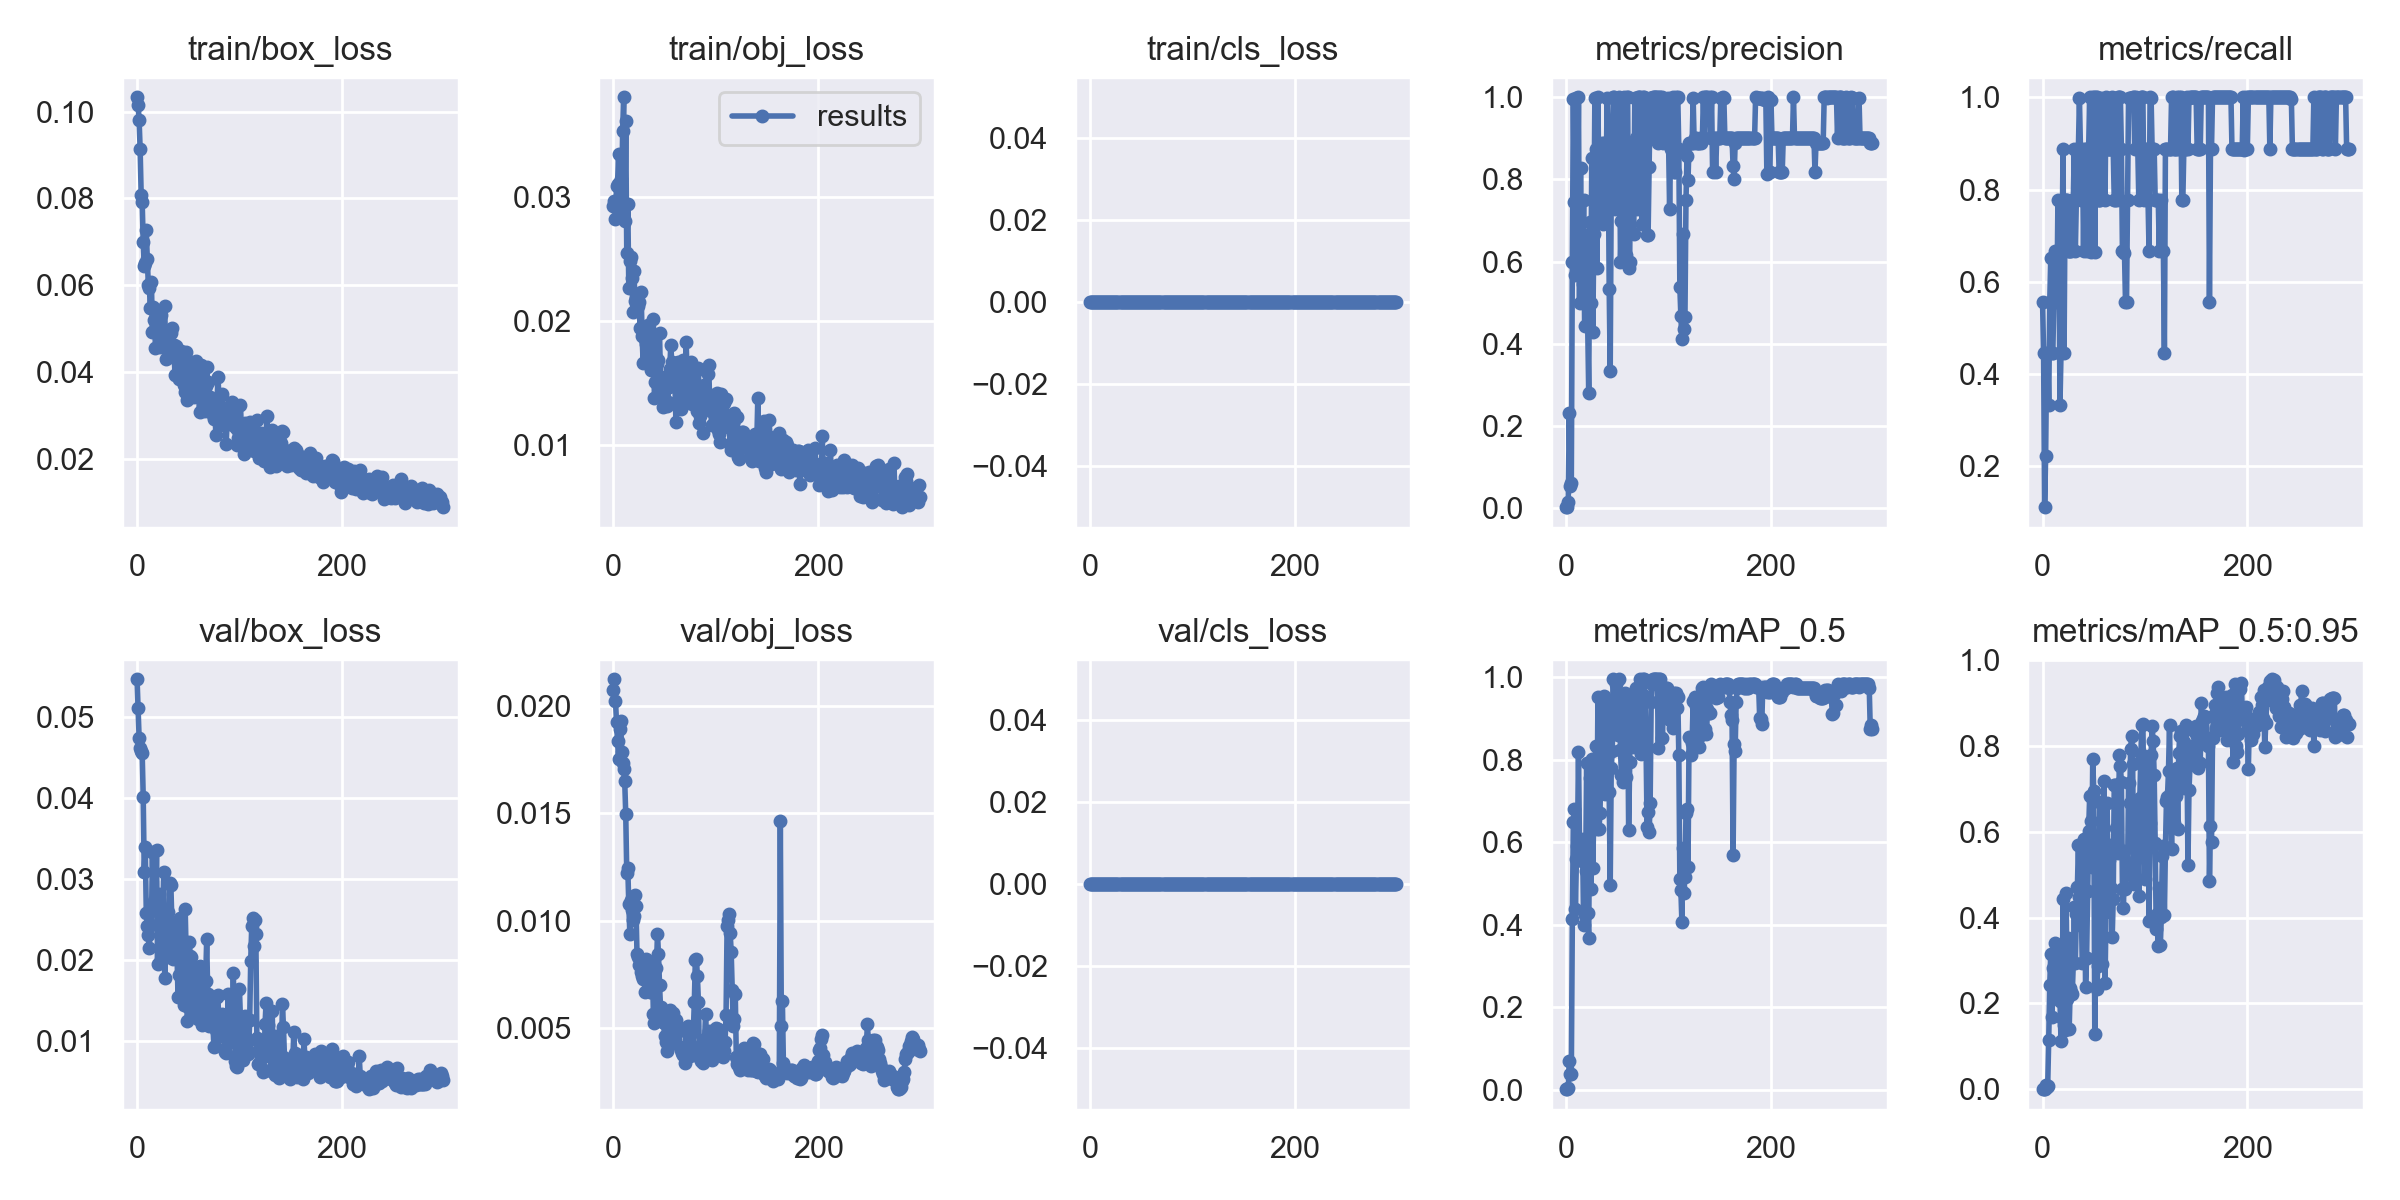

Data behind this chart, as committed beside it:
epoch, train/box_loss, train/obj_loss, train/cls_loss, metrics/precision, metrics/recall, metrics/mAP_0.5, metrics/mAP_0.5:0.95, val/box_loss, val/obj_loss, val/cls_loss, x/lr0, x/lr1, x/lr2
0, 0.1033, 0.02924, 0, 0.001857, 0.5556, 0.001045, 0.0001302, 0.05462, 0.02072, 0, 0.00018, 0.00018, 0.09838
1, 0.1015, 0.02962, 0, 0.002717, 0.4444, 0.001976, 0.0003243, 0.05108, 0.02124, 0, 0.00037, 0.00037, 0.09667
2, 0.09808, 0.02816, 0, 0.01439, 0.1111, 0.004099, 0.0004303, 0.04738, 0.02021, 0, 0.00056, 0.00056, 0.09496
3, 0.0913, 0.03086, 0, 0.2307, 0.2222, 0.06829, 0.009067, 0.0462, 0.01923, 0, 0.0007499, 0.0007499, 0.09325
4, 0.08087, 0.031, 0, 0.05212, 0.4444, 0.03883, 0.005747, 0.04581, 0.01837, 0, 0.0009397, 0.0009397, 0.09154
5, 0.07906, 0.0334, 0, 0.0612, 0.4444, 0.03672, 0.006493, 0.04548, 0.01754, 0, 0.001129, 0.001129, 0.08983
6, 0.07003, 0.02898, 0, 0.5985, 0.3317, 0.4128, 0.1144, 0.04015, 0.01894, 0, 0.001319, 0.001319, 0.08812
7, 0.06436, 0.03145, 0, 0.9952, 0.5556, 0.6496, 0.2432, 0.03083, 0.0193, 0, 0.001508, 0.001508, 0.08641
8, 0.06518, 0.02972, 0, 0.7452, 0.6517, 0.6814, 0.3162, 0.03391, 0.01787, 0, 0.001698, 0.001698, 0.0847
9, 0.07261, 0.03531, 0, 0.5678, 0.4444, 0.4378, 0.1693, 0.02581, 0.01736, 0, 0.001887, 0.001887, 0.08299
10, 0.06594, 0.03799, 0, 0.9987, 0.4444, 0.5598, 0.2816, 0.02414, 0.01704, 0, 0.002075, 0.002075, 0.08128
11, 0.06009, 0.02802, 0, 0.713, 0.5556, 0.5909, 0.2163, 0.0231, 0.0165, 0, 0.002264, 0.002264, 0.07956
12, 0.0594, 0.03605, 0, 1, 0.6661, 0.8188, 0.3419, 0.02144, 0.01499, 0, 0.002452, 0.002452, 0.07785
13, 0.05468, 0.02548, 0, 0.499, 0.6643, 0.5944, 0.263, 0.02612, 0.01224, 0, 0.00264, 0.00264, 0.07614
14, 0.0608, 0.02941, 0, 0.8272, 0.5556, 0.589, 0.2616, 0.02424, 0.01246, 0, 0.002828, 0.002828, 0.07443
15, 0.04911, 0.02268, 0, 0.583, 0.7778, 0.5553, 0.2506, 0.03327, 0.01076, 0, 0.003015, 0.003015, 0.07272
16, 0.05491, 0.0248, 0, 0.5445, 0.6667, 0.6071, 0.3186, 0.02617, 0.009411, 0, 0.003202, 0.003202, 0.071
17, 0.0519, 0.02517, 0, 0.7494, 0.3325, 0.4003, 0.2056, 0.0273, 0.01097, 0, 0.003388, 0.003388, 0.06929
18, 0.04546, 0.02345, 0, 0.443, 0.4444, 0.4234, 0.112, 0.02618, 0.01052, 0, 0.003574, 0.003574, 0.06757
19, 0.04962, 0.02072, 0, 0.4984, 0.6667, 0.5299, 0.1653, 0.03356, 0.01005, 0, 0.00376, 0.00376, 0.06586
20, 0.05301, 0.024, 0, 0.6653, 0.8889, 0.7926, 0.4435, 0.01947, 0.01025, 0, 0.003945, 0.003945, 0.06414
21, 0.05076, 0.02161, 0, 0.4444, 0.4443, 0.428, 0.1492, 0.02807, 0.0112, 0, 0.00413, 0.00413, 0.06243
22, 0.04578, 0.02185, 0, 0.2798, 0.7771, 0.367, 0.1381, 0.02651, 0.01068, 0, 0.004314, 0.004314, 0.06071
23, 0.05308, 0.02118, 0, 0.6966, 0.7778, 0.7546, 0.4585, 0.02002, 0.008471, 0, 0.004497, 0.004497, 0.059
24, 0.04643, 0.02116, 0, 0.4997, 0.7778, 0.487, 0.2105, 0.02152, 0.008337, 0, 0.00468, 0.00468, 0.05728
25, 0.04964, 0.02155, 0, 0.8516, 0.6667, 0.8007, 0.353, 0.02448, 0.007967, 0, 0.004863, 0.004863, 0.05556
26, 0.04886, 0.0194, 0, 0.4283, 0.6667, 0.5382, 0.14, 0.03078, 0.007996, 0, 0.005045, 0.005045, 0.05384
27, 0.05516, 0.02233, 0, 0.6664, 0.6659, 0.6775, 0.2365, 0.01772, 0.007604, 0, 0.005226, 0.005226, 0.05213
28, 0.04289, 0.0188, 0, 0.9994, 0.6667, 0.7852, 0.2275, 0.02399, 0.007445, 0, 0.005406, 0.005406, 0.05041
29, 0.04738, 0.0166, 0, 0.875, 0.7775, 0.8332, 0.2217, 0.02258, 0.0073, 0, 0.005586, 0.005586, 0.04869
30, 0.04877, 0.0193, 0, 0.5831, 0.7778, 0.6315, 0.2933, 0.02589, 0.007538, 0, 0.005765, 0.005765, 0.04696
31, 0.04635, 0.01857, 0, 1, 0.8884, 0.951, 0.4238, 0.02035, 0.006697, 0, 0.005943, 0.005943, 0.04524
32, 0.0465, 0.01814, 0, 0.7498, 0.6661, 0.6324, 0.2951, 0.02949, 0.008206, 0, 0.006121, 0.006121, 0.04352
33, 0.04887, 0.01658, 0, 0.6983, 0.7778, 0.6696, 0.408, 0.02927, 0.007645, 0, 0.006298, 0.006298, 0.0418
34, 0.05015, 0.01966, 0, 0.8, 0.8889, 0.7989, 0.4705, 0.02458, 0.007198, 0, 0.006473, 0.006473, 0.04007
35, 0.04492, 0.01684, 0, 0.8883, 0.8889, 0.8878, 0.57, 0.02011, 0.007457, 0, 0.006648, 0.006648, 0.03835
36, 0.04614, 0.0184, 0, 0.6921, 0.9991, 0.8306, 0.4471, 0.02031, 0.006704, 0, 0.006823, 0.006823, 0.03662
37, 0.03928, 0.01601, 0, 0.8887, 0.8889, 0.9553, 0.3837, 0.02367, 0.00671, 0, 0.006996, 0.006996, 0.0349
38, 0.04604, 0.01778, 0, 0.7778, 0.7778, 0.7176, 0.3894, 0.02318, 0.007949, 0, 0.007169, 0.007169, 0.03317
39, 0.04277, 0.02013, 0, 0.8, 0.8889, 0.8402, 0.2938, 0.02076, 0.005662, 0, 0.00734, 0.00734, 0.03144
40, 0.04298, 0.01377, 0, 0.9995, 0.6667, 0.891, 0.5833, 0.01542, 0.005245, 0, 0.007511, 0.007511, 0.02971
41, 0.03833, 0.01507, 0, 0.8863, 0.8889, 0.9388, 0.5225, 0.01811, 0.005607, 0, 0.007681, 0.007681, 0.02798
42, 0.03995, 0.017, 0, 0.532, 0.8889, 0.7206, 0.2373, 0.0252, 0.007813, 0, 0.007849, 0.007849, 0.02625
43, 0.04473, 0.01651, 0, 0.3332, 0.6667, 0.4963, 0.306, 0.02284, 0.009412, 0, 0.008017, 0.008017, 0.02452
44, 0.04147, 0.01684, 0, 0.777, 0.7748, 0.7806, 0.4611, 0.01964, 0.008452, 0, 0.008184, 0.008184, 0.02278
45, 0.03854, 0.01902, 0, 0.7999, 0.8889, 0.8218, 0.6022, 0.01688, 0.007038, 0, 0.008349, 0.008349, 0.02105
46, 0.03702, 0.01517, 0, 1, 1, 0.995, 0.6843, 0.01443, 0.005979, 0, 0.008514, 0.008514, 0.01931
47, 0.03534, 0.01458, 0, 1, 0.6655, 0.8753, 0.625, 0.02628, 0.005841, 0, 0.008677, 0.008677, 0.01758
48, 0.04467, 0.01308, 0, 0.7271, 0.8889, 0.8702, 0.5183, 0.02039, 0.00564, 0, 0.00884, 0.00884, 0.01584
49, 0.03341, 0.01379, 0, 0.8998, 1, 0.984, 0.7689, 0.01245, 0.005243, 0, 0.009001, 0.009001, 0.0141
50, 0.03442, 0.01549, 0, 0.8182, 0.9999, 0.955, 0.6945, 0.01421, 0.004648, 0, 0.009161, 0.009161, 0.01236
51, 0.04118, 0.01547, 0, 0.8568, 0.6649, 0.86, 0.1282, 0.0222, 0.004358, 0, 0.00932, 0.00932, 0.01062
52, 0.04202, 0.01315, 0, 0.9997, 1, 0.995, 0.5301, 0.02048, 0.003933, 0, 0.009421, 0.009421, 0.009421
53, 0.04223, 0.01349, 0, 0.5997, 1, 0.8241, 0.2342, 0.02038, 0.004214, 0, 0.009421, 0.009421, 0.009421
54, 0.04004, 0.0147, 0, 0.6991, 0.7778, 0.7632, 0.288, 0.01902, 0.005384, 0, 0.0094, 0.0094, 0.0094
55, 0.03788, 0.01612, 0, 0.7689, 0.7778, 0.7464, 0.5041, 0.01375, 0.005849, 0, 0.009377, 0.009377, 0.009377
56, 0.03431, 0.01802, 0, 1, 0.7775, 0.9046, 0.6704, 0.01415, 0.004504, 0, 0.009355, 0.009355, 0.009355
57, 0.03852, 0.01666, 0, 0.818, 0.9991, 0.9628, 0.668, 0.01516, 0.005149, 0, 0.009332, 0.009332, 0.009332
58, 0.04255, 0.01661, 0, 0.6153, 0.8889, 0.7571, 0.2912, 0.01826, 0.005739, 0, 0.009308, 0.009308, 0.009308
59, 0.03935, 0.01627, 0, 1, 0.8878, 0.9125, 0.4807, 0.01629, 0.005227, 0, 0.009285, 0.009285, 0.009285
... 240 more rows
